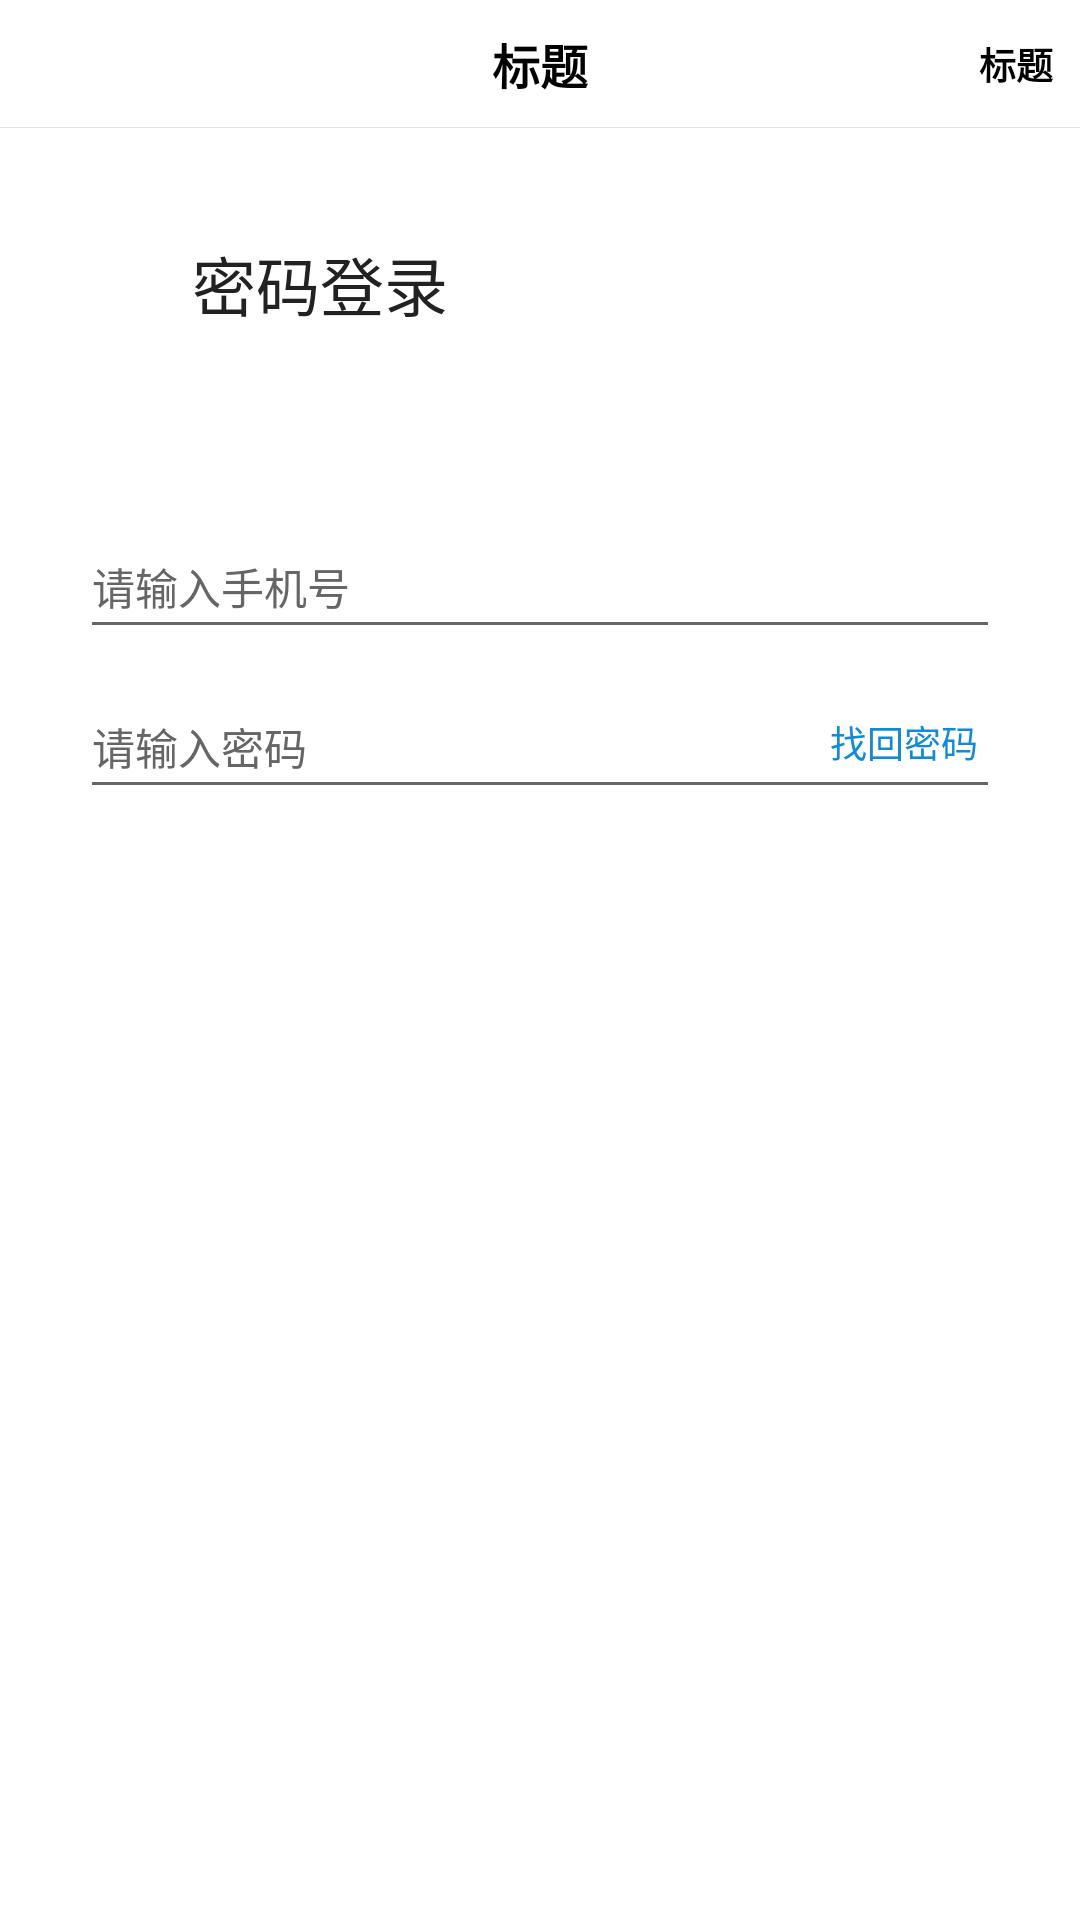

Produce the Android XML layout that renders to this screen, including the resource entries it uses.
<!-- AndroidManifest.xml: application theme Theme.Information -->
<!-- res/layout/fragment_login_pwd.xml -->
<?xml version="1.0" encoding="utf-8"?>
<LinearLayout xmlns:android="http://schemas.android.com/apk/res/android"
        xmlns:tools="http://schemas.android.com/tools"
        android:layout_width="match_parent"
        android:layout_height="match_parent"
        android:orientation="vertical"
        tools:context=".ui.login.LoginPwdFragment">

    <include
            android:id="@+id/topBar"
            layout="@layout/layout_top_bar"/>

    <LinearLayout
            android:layout_width="wrap_content"
            android:layout_height="wrap_content"
            android:layout_marginStart="@dimen/dp_30"
            android:layout_marginTop="@dimen/dp_40">

        <ImageView
                android:layout_width="@dimen/dp_36"
                android:layout_height="@dimen/dp_36"
                android:src="@drawable/ic_login_bg"
                android:scaleType="fitXY"/>

        <TextView
                android:layout_width="wrap_content"
                android:layout_height="wrap_content"
                android:text="密码登录"
                android:textColor="@color/colorText2"
                android:textSize="@dimen/sp_24"
                android:layout_gravity="center_vertical"
                android:layout_marginStart="@dimen/dp_6"/>

    </LinearLayout>

    <TextView
            android:visibility="invisible"
            android:layout_width="wrap_content"
            android:layout_height="wrap_content"
            tools:text="占位"
            android:textColor="@color/colorText6"
            android:textSize="@dimen/sp_14"
            android:layout_marginStart="@dimen/dp_30"
            android:layout_marginTop="@dimen/dp_10"/>

    <EditText
            android:id="@+id/et_phone"
            android:layout_width="match_parent"
            android:layout_height="@dimen/dp_50"
            android:textColorHint="@color/colorText6"
            android:hint="请输入手机号"
            android:textSize="@dimen/sp_16"
            android:layout_marginTop="@dimen/dp_40"
            android:layout_marginHorizontal="@dimen/dp_30"
            android:inputType="phone"/>

    <FrameLayout
            android:layout_width="match_parent"
            android:layout_height="wrap_content"
            android:layout_marginTop="@dimen/dp_10"
            android:layout_marginHorizontal="@dimen/dp_30">

        <EditText
                android:id="@+id/et_pwd"
                android:layout_width="match_parent"
                android:layout_height="@dimen/dp_50"
                android:textColorHint="@color/colorText6"
                android:hint="请输入密码"
                android:textSize="@dimen/sp_16"
                android:inputType="textPassword"/>

        <TextView
                android:id="@+id/tv_get_pwd"
                android:layout_width="@dimen/dp_72"
                android:layout_height="match_parent"
                android:text="找回密码"
                android:textSize="@dimen/sp_14"
                android:textColor="@color/colorPrimary"
                android:gravity="center"
                android:layout_gravity="end"/>

    </FrameLayout>

    <LinearLayout
            android:visibility="gone"
            android:id="@+id/linear_privacy"
            android:layout_width="wrap_content"
            android:layout_height="wrap_content"
            android:layout_gravity="center_horizontal"
            android:layout_marginTop="@dimen/dp_20"
            android:gravity="center_vertical">

        <CheckBox
                android:id="@+id/check_privacy"
                android:layout_width="@dimen/dp_12"
                android:layout_height="@dimen/dp_12"
                android:button="@null"
                android:background="@drawable/selector_check_bg" />

        <TextView
                android:layout_width="wrap_content"
                android:layout_height="wrap_content"
                android:text="已阅读并同意"
                android:textSize="@dimen/sp_12"
                android:textColor="@color/colorText6"
                android:layout_marginStart="@dimen/dp_10"/>

        <TextView
                android:layout_width="wrap_content"
                android:layout_height="wrap_content"
                android:text="《用户隐私协议》"
                android:textColor="@color/colorPrimary"
                android:textSize="@dimen/sp_12"/>

    </LinearLayout>

    <Button
            android:id="@+id/btn_login"
            android:layout_width="match_parent"
            android:layout_height="@dimen/dp_50"
            android:layout_marginHorizontal="@dimen/dp_30"
            android:text="立即登录"
            android:textColor="@color/white"
            android:textSize="@dimen/sp_16"
            android:layout_marginTop="@dimen/dp_30"
            android:background="@drawable/shape_btn_bg"
            android:layout_marginBottom="@dimen/dp_20"/>

</LinearLayout>
<!-- res/layout/layout_top_bar.xml (included above) -->
<?xml version="1.0" encoding="utf-8"?>
<FrameLayout xmlns:android="http://schemas.android.com/apk/res/android"
    android:layout_width="match_parent"
    android:layout_height="@dimen/dp_48"
    xmlns:tools="http://schemas.android.com/tools"
    android:background="@color/white">

    <ImageView
            android:id="@+id/iv_back"
            android:layout_width="wrap_content"
            android:layout_height="match_parent"
            android:src="@drawable/ic_black_back"
            android:paddingEnd="@dimen/dp_10"
            android:paddingStart="@dimen/dp_14"
            android:background="?android:attr/selectableItemBackground"
            android:layout_gravity="center_vertical"/>

    <TextView
            android:id="@+id/tv_main_title"
            android:layout_width="wrap_content"
            android:layout_height="wrap_content"
            tools:text="标题"
            android:textColor="@color/black"
            android:textSize="@dimen/sp_18"
            android:textStyle="bold"
            android:layout_gravity="center"/>

    <TextView
            android:id="@+id/tv_sub_title"
            android:layout_width="wrap_content"
            android:layout_height="match_parent"
            tools:text="标题"
            android:textColor="@color/black"
            android:textSize="@dimen/sp_14"
            android:textStyle="bold"
            android:layout_gravity="end|center_vertical"
            android:paddingEnd="@dimen/dp_10"
            android:gravity="center_vertical"/>

    <View
            android:layout_width="match_parent"
            android:layout_height="1px"
            android:background="@color/color_split_line"
            android:layout_gravity="bottom"/>

</FrameLayout>
<!-- resources referenced by this layout -->
<resources>
  <color name="black">#FF000000</color>
  <color name="colorPrimary">#118BD8</color>
  <color name="colorText2">#222222</color>
  <color name="colorText6">#666666</color>
  <color name="color_split_line">#e0e3e9</color>
  <color name="white">#FFFFFFFF</color>
  <dimen name="dp_10">10dp</dimen>
  <dimen name="dp_12">12dp</dimen>
  <dimen name="dp_14">14dp</dimen>
  <dimen name="dp_20">20dp</dimen>
  <dimen name="dp_30">30dp</dimen>
  <dimen name="dp_36">36dp</dimen>
  <dimen name="dp_40">40dp</dimen>
  <dimen name="dp_48">48dp</dimen>
  <dimen name="dp_50">50dp</dimen>
  <dimen name="dp_6">6dp</dimen>
  <dimen name="dp_72">72dp</dimen>
  <dimen name="sp_12">12sp</dimen>
  <dimen name="sp_14">14sp</dimen>
  <dimen name="sp_16">16sp</dimen>
  <dimen name="sp_18">18sp</dimen>
  <dimen name="sp_24">24sp</dimen>
  <style name="Theme.Information" parent="Theme.MaterialComponents.DayNight.NoActionBar">
          
          <item name="colorPrimary">@color/purple_500</item>
          <item name="colorPrimaryVariant">@color/purple_700</item>
          <item name="colorOnPrimary">@color/white</item>
          
          <item name="colorSecondary">@color/teal_200</item>
          <item name="colorSecondaryVariant">@color/teal_700</item>
          <item name="colorOnSecondary">@color/black</item>
          
          <item name="android:statusBarColor">@color/white</item>
          
          <item name="android:windowLightStatusBar">true</item>
      </style>
  <color name="purple_500">#118BD8</color>
  <color name="purple_700">#FF3700B3</color>
  <color name="teal_200">#FF03DAC5</color>
  <color name="teal_700">#FF018786</color>
</resources>
